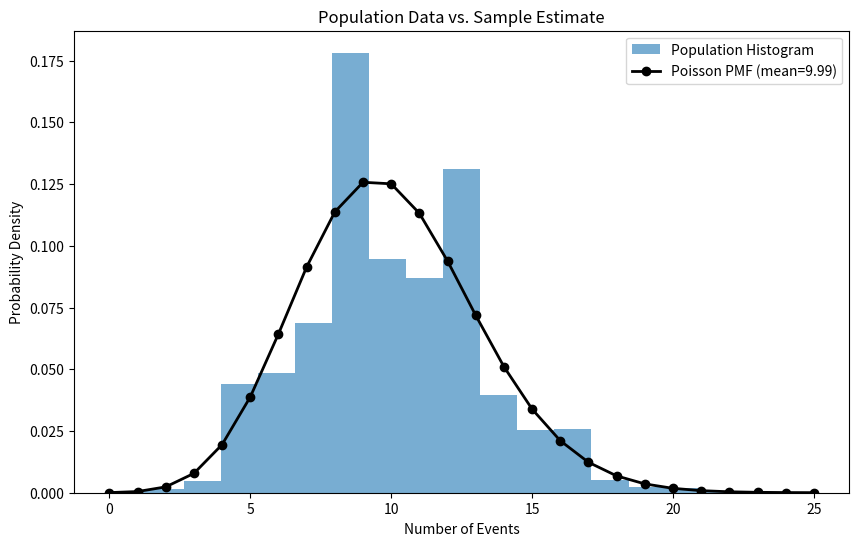
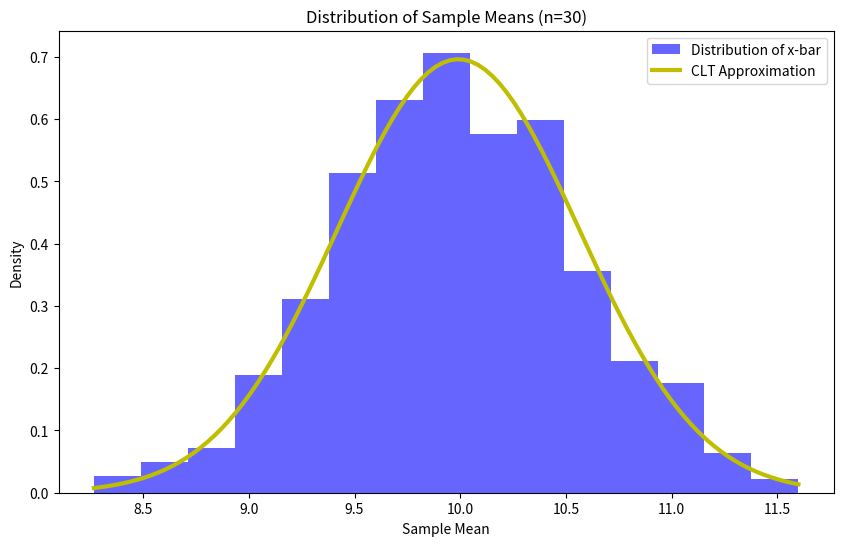

The script that saved these images, in order:
import numpy as np
# Reproducibility (optional)
#np.random.seed(42)

# 1. Generate a large population (Poisson distribution with Lambda=10)
population_size = 20000
lambda_value = 10
data_population = np.random.poisson(lam=lambda_value, size=population_size)

# 2. Draw a smaller random sample from the population without replacement
sample_size = 200
data_sample = np.random.choice(data_population, sample_size, replace=False)

# 3. Compute Statistics of both the population and sample
pop_mean = np.mean(data_population)
pop_std = np.std(data_population) # Note: Dr. Brunton uses 1/N for population

sample_mean = np.mean(data_sample)
sample_std = np.std(data_sample) # Note: Dr. Brunton uses 1/n for sample variance here

print(f"Population Mean: {pop_mean:.4f}, Std: {pop_std:.4f}")
print(f"Sample Mean: {sample_mean:.4f}, Std: {sample_std:.4f}")

import matplotlib.pyplot as plt
from scipy.stats import poisson

# 4. Plotting
plt.figure(figsize=(10, 6))
# generate a histogram of the population data
counts, bins, _ = plt.hist(data_population, bins=19, density=True, alpha=0.6, label='Population Histogram')

# plot the poisson distribution that best fits the sample mean
x = np.arange(0, bins[-1] + 1)
pmf_values = poisson.pmf(x, mu=sample_mean)
plt.plot(x, pmf_values, 'k-', marker='o', lw=2, label=f'Poisson PMF (mean={pop_mean:.2f})')

# label the axes
plt.xlabel('Number of Events')
plt.ylabel('Probability Density')
plt.title("Population Data vs. Sample Estimate")

plt.legend()
plt.show()

# np.random.seed(42)
# Parameters for resampling
num_samples = 1000
n = 30 # Smaller sample size
# initialize arrarys to store sample means and standard deviations
sample_means = np.zeros(num_samples)
sample_stds = np.zeros(num_samples)

# Repeat the sampling process 100 times
for i in range(num_samples):
    resample = np.random.choice(data_population, n)
    sample_means[i] = np.mean(resample)
    sample_stds[i] = np.std(resample)

# Plotting the distribution of sample means
plt.figure(figsize=(10,6))
plt.hist(sample_means, bins=15, density=True, alpha=0.6, color='blue', label='Distribution of x-bar')

# Normal Approximation (Central Limit Theorem)
from scipy.stats import norm
mu = pop_mean
# Standard Error = pop_std / sqrt(n)
std_error = pop_std / np.sqrt(n)

x_axis = np.linspace(min(sample_means), max(sample_means), 100)
plt.plot(x_axis, norm.pdf(x_axis, mu, std_error), 'y-', lw=3, label='CLT Approximation')
plt.xlabel('Sample Mean')
plt.ylabel('Density')
plt.legend()
plt.title(f"Distribution of Sample Means (n={n})")
plt.show()
